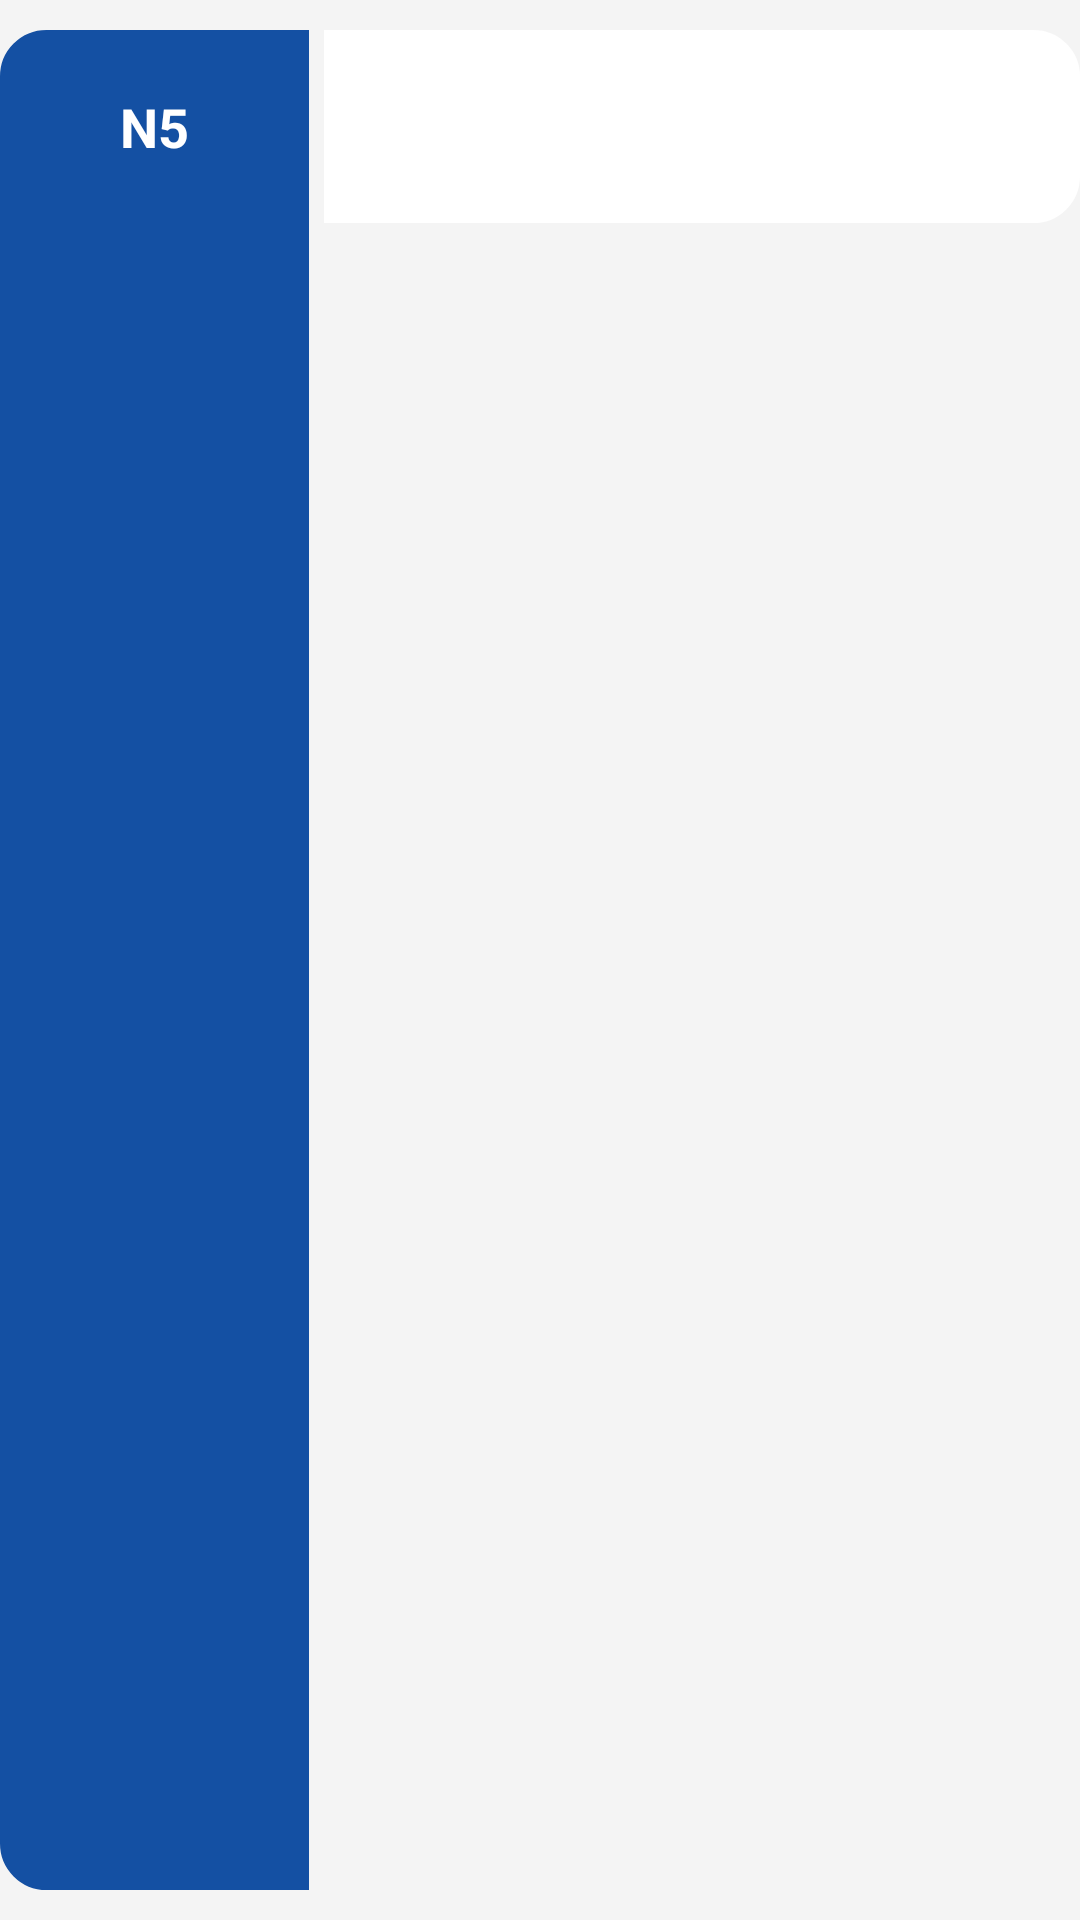

Reconstruct the res/layout file that produces this screen, plus the resources it refers to.
<!-- AndroidManifest.xml: application theme AppTheme.Navy -->
<!-- res/layout/folder_item.xml -->
<?xml version="1.0" encoding="utf-8"?>
<LinearLayout
    xmlns:android="http://schemas.android.com/apk/res/android"
    android:layout_width="match_parent"
    android:backgroundTint="@color/background_color"
    android:orientation="horizontal"
    android:layout_height="wrap_content">

    <TextView
        android:id="@+id/txtLevel"
        android:text="@string/txt_level"
        android:layout_marginVertical="@dimen/list_item_distance"
        android:textSize="@dimen/text_size_normal"
        android:textStyle="bold"
        android:paddingVertical="@dimen/app_padding"
        android:paddingHorizontal="@dimen/level_padding"
        android:layout_marginEnd="@dimen/list_collapse"
        android:background="@drawable/item_radius_start"
        android:layout_width="wrap_content"
        android:layout_height="match_parent"/>

    <TextView
        android:id="@+id/txtFolderName"
        android:layout_width="match_parent"
        android:layout_height="wrap_content"
        android:layout_marginVertical="@dimen/list_item_distance"
        android:background="@drawable/item_radius_end"
        android:backgroundTint="@color/white"
        android:padding="@dimen/app_padding"
        android:text="@string/txt_folder_name"
        android:textSize="@dimen/text_size_normal"
        android:textStyle="bold" />

</LinearLayout>
<!-- resources referenced by this layout -->
<resources>
  <color name="background_color">#F4F4F4</color>
  <color name="white">#FFFFFFFF</color>
  <dimen name="app_padding">20dp</dimen>
  <dimen name="level_padding">40dp</dimen>
  <dimen name="list_collapse">5dp</dimen>
  <dimen name="list_item_distance">10dp</dimen>
  <dimen name="text_size_normal">18sp</dimen>
  <!-- drawable item_radius_end (drawable) -->
  <?xml version="1.0" encoding="utf-8"?>
  <shape
      xmlns:android="http://schemas.android.com/apk/res/android"
      android:shape="rectangle">
  
      <stroke
          android:width="1dp"
          android:color="@color/black"/>
  
      <padding
          android:left="5dp"
          android:top="5dp"
          android:right="5dp"
          android:bottom="5dp"/>
  
      <corners
          android:topRightRadius="15dp"
          android:bottomRightRadius="15dp"/>
  
  </shape>
  <!-- drawable item_radius_start (drawable) -->
  <?xml version="1.0" encoding="utf-8"?>
  <shape
      xmlns:android="http://schemas.android.com/apk/res/android"
      android:shape="rectangle">
  
      <stroke
          android:width="1dp"
          android:color="@color/black"/>
  
      <padding
          android:left="5dp"
          android:top="5dp"
          android:right="5dp"
          android:bottom="5dp"/>
  
      <corners
          android:topLeftRadius="15dp"
          android:bottomLeftRadius="15dp"/>
  
  </shape>
  <string name="txt_folder_name">My Favourite</string>
  <string name="txt_level">N5</string>
  <style name="AppTheme.Navy" parent="Theme.AppCompat.DayNight.NoActionBar">
          <item name="colorPrimary">@color/Navy </item>
          <item name="colorPrimaryVariant"> @color/Navy_dark</item>
          <item name="android:backgroundTint"> @color/Navy </item>
          <item name="android:background">@color/Navy</item>
          <item name="android:textColor"> @color/white</item>
  
  
      </style>
  <color name="black">#FF000000</color>
  <color name="Navy">#FF1450A3</color>
  <color name="Navy_dark">#FF002D6A</color>
</resources>
